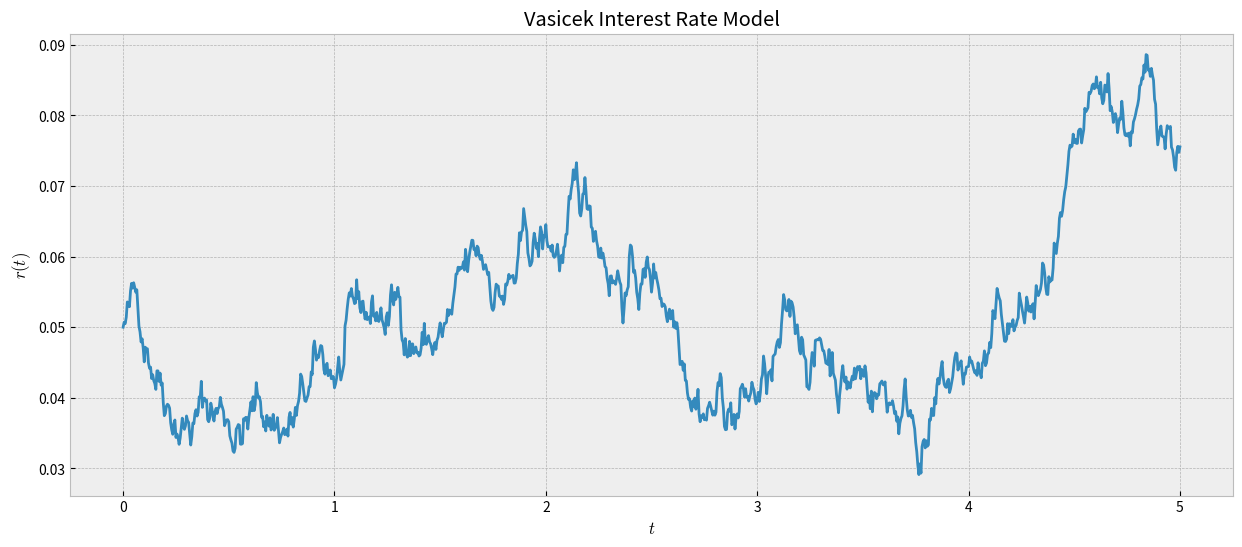

Write Python code to recreate this figure.
#!/usr/bin/env python
import numpy as np
import matplotlib.pyplot as plt
import os

# Set plotting style
plt.style.use("bmh")

def vasicek_model(r0, kappa, theta, sigma, T=1, N=1000):
    """
    Simulate interest rates using the Vasicek model.
    
    Parameters:
    -----------
    r0 : float
        Initial interest rate
    kappa : float
        Mean reversion speed
    theta : float
        Long-term mean interest rate
    sigma : float
        Volatility of interest rate
    T : float
        Time horizon
    N : int
        Number of time steps
        
    Returns:
    --------
    t : numpy.ndarray
        Time points
    rates : list
        Simulated interest rates at each time point
    """
    dt = T/float(N)
    t = np.linspace(0, T, N+1)
    rates = [r0]
    
    for _ in range(N):
        dr = kappa * (theta - rates[-1]) * dt + sigma * np.sqrt(dt) * np.random.normal(0, 1)
        rates.append(rates[-1] + dr)
    return t, rates

def plot_model(t, r, save_path=None):
    """
    Plot the Vasicek model simulation and optionally save the figure.
    
    Parameters:
    -----------
    t : numpy.ndarray
        Time points
    r : list
        Interest rates at each time point
    save_path : str, optional
        Path where the figure should be saved. If None, figure is not saved.
    """
    plt.figure(figsize=(15, 6))
    plt.plot(t, r)
    plt.xlabel(r"$t$")
    plt.ylabel(r"$r(t)$")
    plt.title("Vasicek Interest Rate Model")
    
    # Save figure if a path is provided
    if save_path:
        # Create directory if it doesn't exist
        os.makedirs(os.path.dirname(save_path), exist_ok=True)
        plt.savefig(save_path, dpi=300, bbox_inches='tight')
        print(f"Figure saved to: {save_path}")
    
    plt.show()
              
if __name__ == "__main__":
    # Set random seed for reproducibility
    np.random.seed(42)
    
    # Define the save path
    save_path = "./figs/ornsteinUhlenbeck/simpleVasicek.png"
    
    # Check if the directory exists, if not create it
    if not os.path.exists(os.path.dirname(save_path)):
        os.makedirs(os.path.dirname(save_path))
        print(f"Created directory: {os.path.dirname(save_path)}")
    
    # Run the Vasicek model simulation with typical parameters
    # r0: initial interest rate (0.05 = 5%)
    # kappa: mean reversion speed (0.3 typical for short-term rates)
    # theta: long-term mean rate (0.05 = 5%)
    # sigma: volatility (0.02 = 2% typical for interest rates)
    # T: time horizon in years (5 years)
    time, data = vasicek_model(r0=0.05, kappa=0.3, theta=0.05, sigma=0.02, T=5, N=1000)
    
    # Plot and save the results
    plot_model(time, data, save_path)